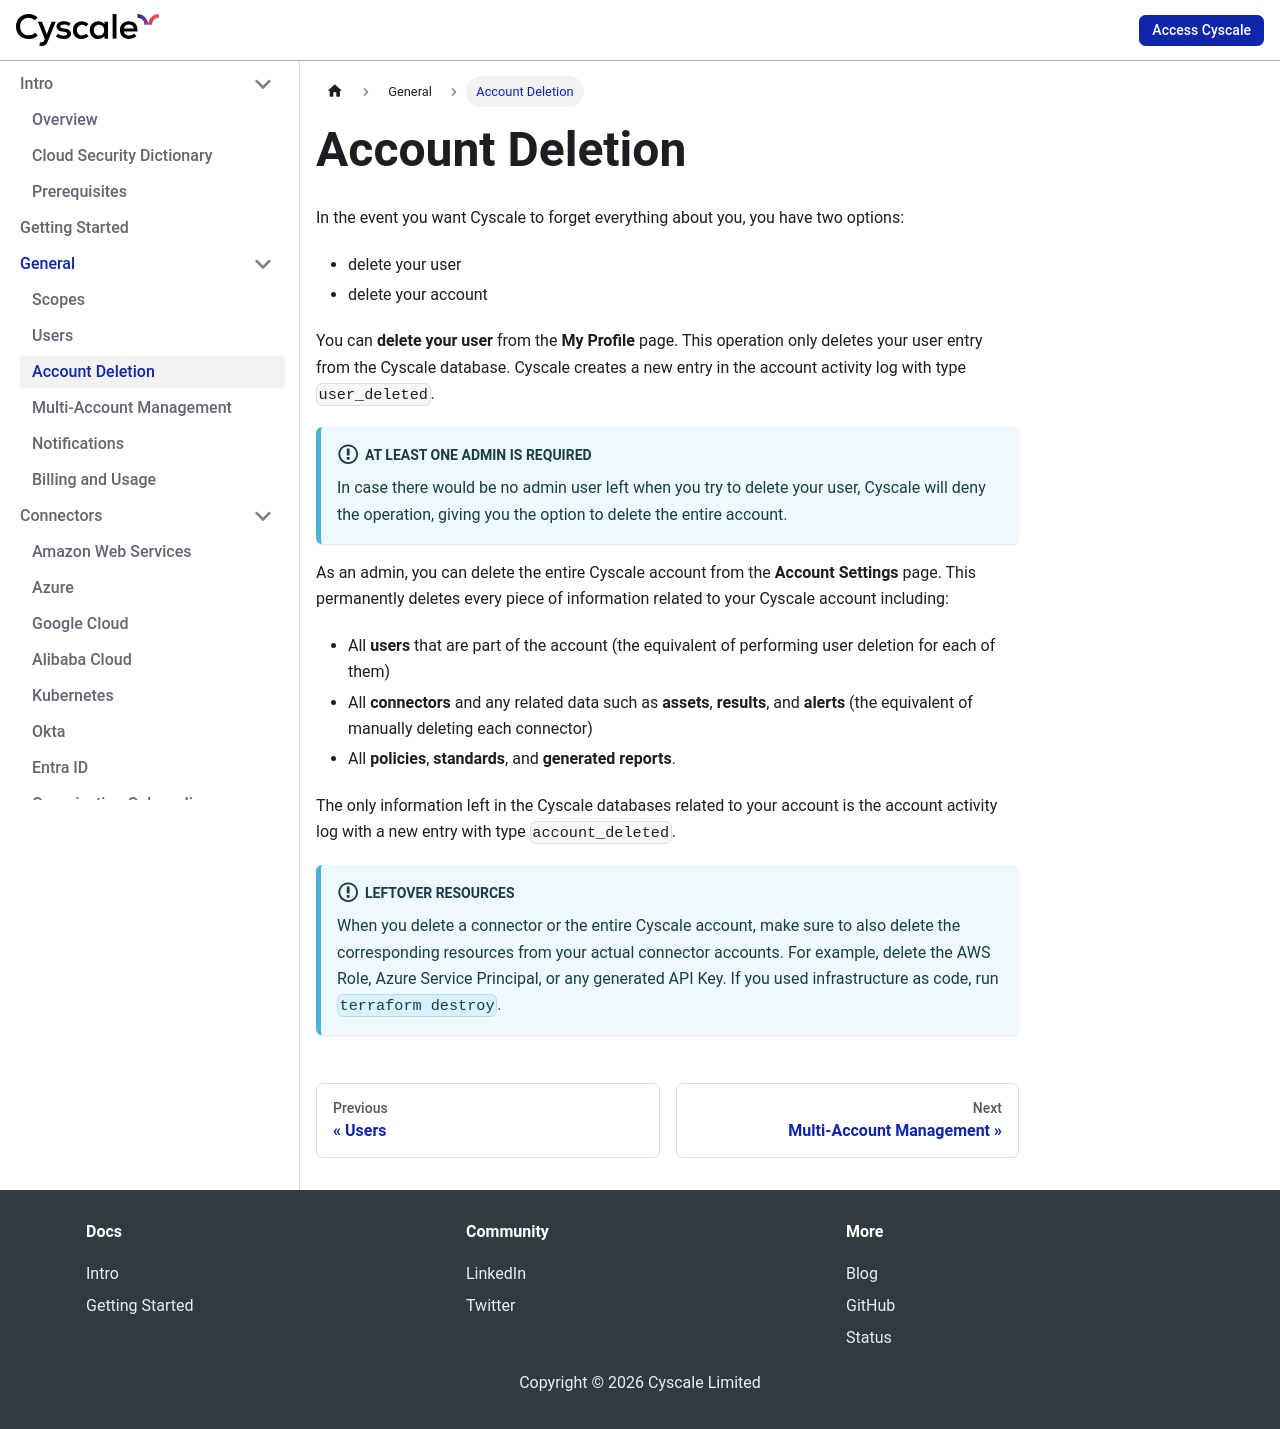

repository: cyscale/docs.cyscale.com · page: general/account-deletion/index.html · generator: jekyll

---
sidebar_position: 2
---

# Account Deletion

In the event you want Cyscale to forget everything about you, you have two options:

- delete your user
- delete your account

You can **delete your user** from the **My Profile** page. This operation only deletes your user entry from the Cyscale database. Cyscale creates a new entry in the account activity log with type `user_deleted`.

:::info At least one admin is required
In case there would be no admin user left when you try to delete your user, Cyscale will deny the operation, giving you the option to delete the entire account.
:::

As an admin, you can delete the entire Cyscale account from the **Account Settings** page. This permanently deletes every piece of information related to your Cyscale account including:

- All **users** that are part of the account (the equivalent of performing user deletion for each of them)
- All **connectors** and any related data such as **assets**, **results**, and **alerts** (the equivalent of manually deleting each connector)
- All **policies**, **standards**, and **generated reports**.

The only information left in the Cyscale databases related to your account is the account activity log with a new entry with type `account_deleted`.

:::info Leftover Resources
When you delete a connector or the entire Cyscale account, make sure to also delete the corresponding resources from your actual connector accounts. For example, delete the AWS Role, Azure Service Principal, or any generated API Key. If you used infrastructure as code, run `terraform destroy`.
:::
